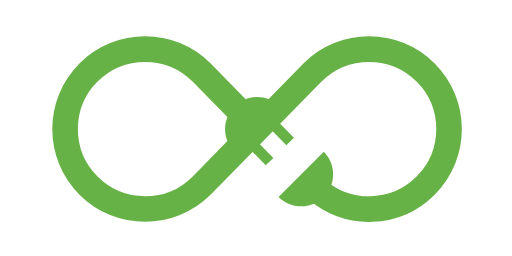
t = 0.00 s
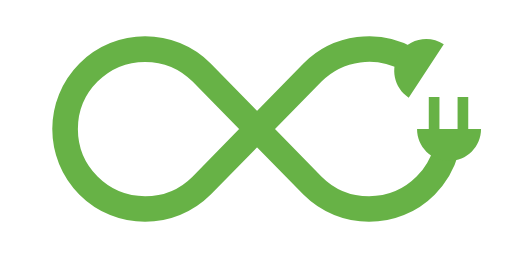
t = 0.50 s
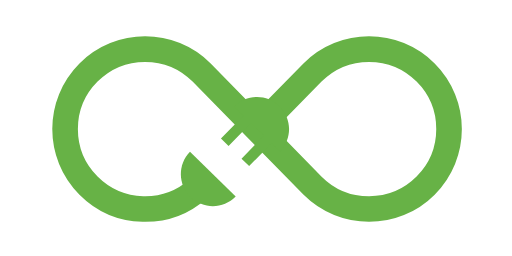
t = 1.00 s
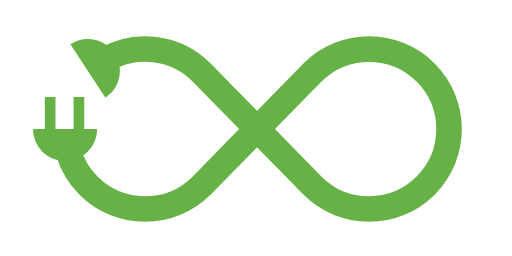
t = 1.50 s

The animated SVG that drew these frames (rendered in a browser with its animation timeline set to each time). Animation: 4 SMIL elements (animate=2,animateMotion=2); one cycle of 2.00 s, repeats indefinitely.

<svg xmlns="http://www.w3.org/2000/svg" xmlns:xlink="http://www.w3.org/1999/xlink" version="1.1" id="preloader" x="0px" y="0px" width="240px" height="120px" viewBox="0 0 240 120">

<style type="text/css" >
    <![CDATA[

        #plug,
        #socket { fill:#67B246 }

        #loop-normal { fill: none; stroke: #67B246; stroke-width: 12 }
        #loop-offset { display: none }

    ]]>
</style>

<path id="loop-normal" class="st1" d="M120.5,60.5L146.48,87.02c14.64,14.64,38.39,14.65,53.03,0s14.64-38.39,0-53.03s-38.39-14.65-53.03,0L120.5,60.5
L94.52,87.02c-14.64,14.64-38.39,14.64-53.03,0c-14.64-14.64-14.64-38.39,0-53.03c14.65-14.64,38.39-14.65,53.03,0z">
    <animate attributeName="stroke-dasharray" attributeType="XML"
        from="500, 50"  to="450 50"
        begin="0s" dur="2s"
        repeatCount="indefinite"/>
    <animate attributeName="stroke-dashoffset" attributeType="XML"
        from="-40"  to="-540"
        begin="0s" dur="2s"
        repeatCount="indefinite"/>
</path>

<path id="loop-offset" d="M146.48,87.02c14.64,14.64,38.39,14.65,53.03,0s14.64-38.39,0-53.03s-38.39-14.65-53.03,0L120.5,60.5
L94.52,87.02c-14.64,14.64-38.39,14.64-53.03,0c-14.64-14.64-14.64-38.39,0-53.03c14.65-14.64,38.39-14.65,53.03,0L120.5,60.5
L146.48,87.02z"/>

<path id="socket" d="M7.5,0c0,8.28-6.72,15-15,15l0-30C0.78-15,7.5-8.28,7.5,0z"/>

<path id="plug" d="M0,9l15,0l0-5H0v-8.5l15,0l0-5H0V-15c-8.29,0-15,6.71-15,15c0,8.28,6.71,15,15,15V9z"/>

<animateMotion
    xlink:href="#plug"
    dur="2s"
    rotate="auto"
    repeatCount="indefinite"
    calcMode="linear"
    keyTimes="0;1"
    keySplines="0.42, 0, 0.58, 1">
    <mpath xlink:href="#loop-normal"/>
</animateMotion>

<animateMotion
    xlink:href="#socket"
    dur="2s"
    rotate="auto"
    repeatCount="indefinite"
    calcMode="linear"
    keyTimes="0;1"
    keySplines="0.42, 0, 0.58, 1">
    <mpath xlink:href="#loop-offset"/>
</animateMotion>
</svg>
